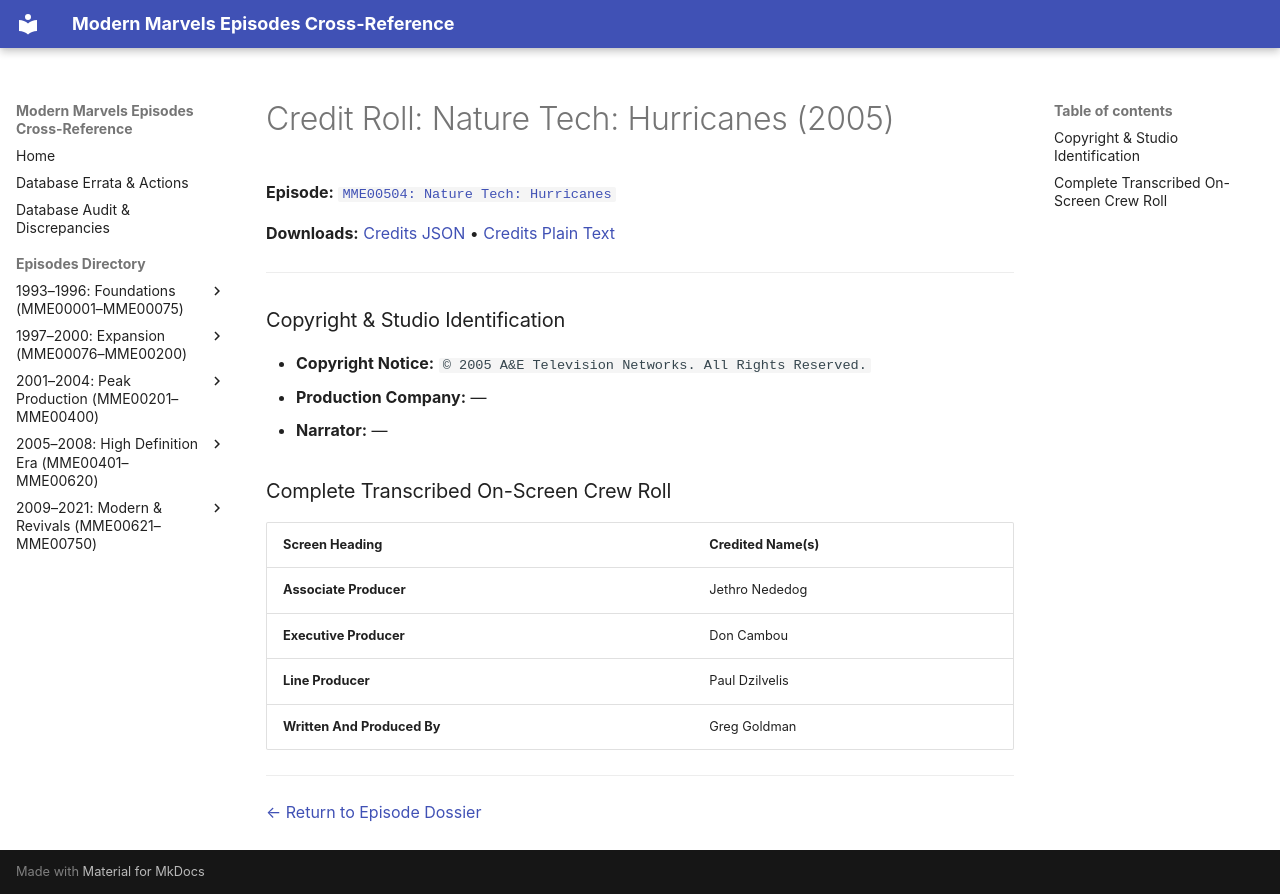

repository: ModernMarvelsFan/ModernMarvels · page: credits/MME00504-credits/index.html · generator: mkdocs

# Credit Roll: Nature Tech: Hurricanes (2005)
**Episode:** [`MME00504: Nature Tech: Hurricanes`](../episodes/MME00504.md)

**Downloads:** [Credits JSON](json/MME00504-credits.json) • [Credits Plain Text](txt/MME00504-credits.txt)

---

### Copyright & Studio Identification
* **Copyright Notice:** `© 2005 A&E Television Networks. All Rights Reserved.`
* **Production Company:** —
* **Narrator:** —

### Complete Transcribed On-Screen Crew Roll

| Screen Heading | Credited Name(s) |
| :--- | :--- |
| **Associate Producer** | Jethro Nededog |
| **Executive Producer** | Don Cambou |
| **Line Producer** | Paul Dzilvelis |
| **Written And Produced By** | Greg Goldman |

---
[← Return to Episode Dossier](../episodes/MME00504.md)
